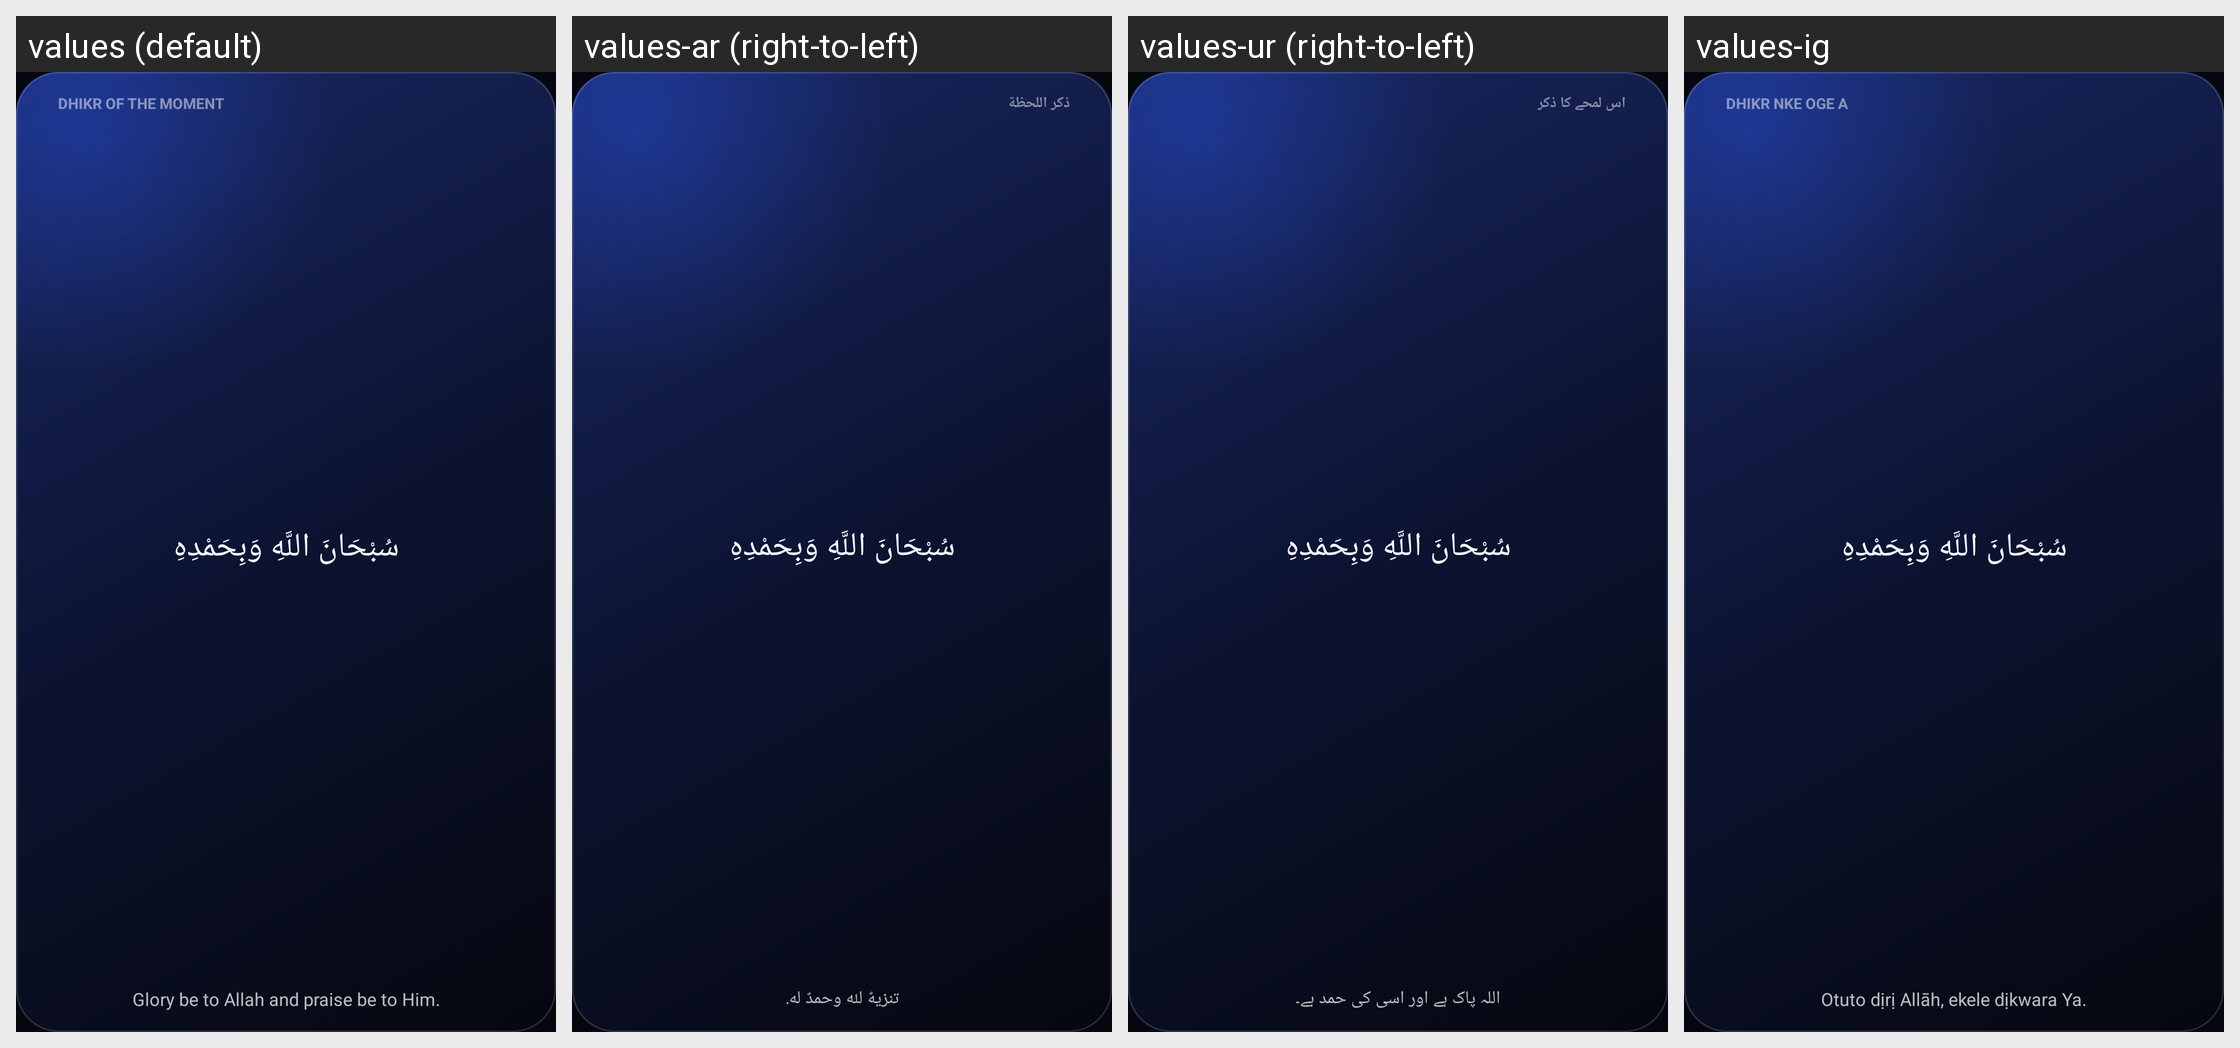

The same Android screen rendered under several of its app's locales, left to right. List the strings drawn on it with the default value and each locale's translation.
Android screen res/layout/widget_preview_dhikr.xml rendered under 4 locales, left to right: values (default), values-ar (right-to-left), values-ur (right-to-left), values-ig. Device: Nexus 5 (rendered at 1080×1920; each locale shown at half size, 540×960, under a caption strip naming it); theme Theme.Adhkaar.
Other locales in the repository, not shown: values-ha, values-yo.
Strings drawn on this screen, with the default value and each locale's value (text and hints the layout hard-codes, and strings that could not be matched under every locale, appear in the picture but are not listed):

widget_name_dhikr
  values: Dhikr of the moment
  values-ar: ذكر اللحظة
  values-ur: اس لمحے کا ذکر
  values-ig: Dhikr nke oge a

widget_preview_dhikr_arabic
  values: سُبْحَانَ اللَّهِ وَبِحَمْدِهِ
  values-ar: سُبْحَانَ اللَّهِ وَبِحَمْدِهِ  [not translated; the default value is used]
  values-ur: سُبْحَانَ اللَّهِ وَبِحَمْدِهِ  [not translated; the default value is used]
  values-ig: سُبْحَانَ اللَّهِ وَبِحَمْدِهِ  [not translated; the default value is used]

widget_preview_dhikr_meaning
  values: Glory be to Allah and praise be to Him.
  values-ar: تنزيهٌ لله وحمدٌ له.
  values-ur: اللہ پاک ہے اور اسی کی حمد ہے۔
  values-ig: Otuto dịrị Allāh, ekele dịkwara Ya.
